Dataset: dataset_split (GitHub, Ibad2004/plant_Disease_detection). Classes: pepper bell bacterial spot, pepper bell healthy, potato early blight, potato late blight, potato healthy, tomato bacterial spot, tomato early blight, tomato late blight, tomato leaf mold, tomato septoria leaf spot, tomato two-spotted spider mite, tomato target spot, tomato yellow leaf curl virus, tomato mosaic virus, tomato healthy.

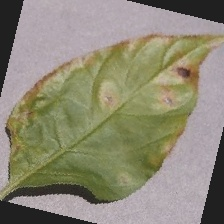
Label: pepper bell bacterial spot

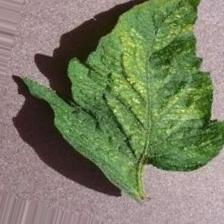
Label: tomato two-spotted spider mite

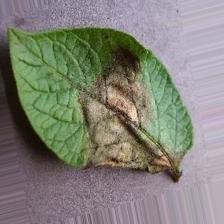
Label: potato late blight

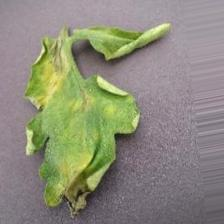
Label: tomato late blight

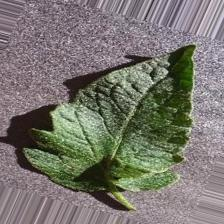
Label: tomato healthy

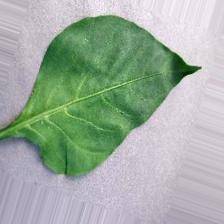
Label: pepper bell healthy
